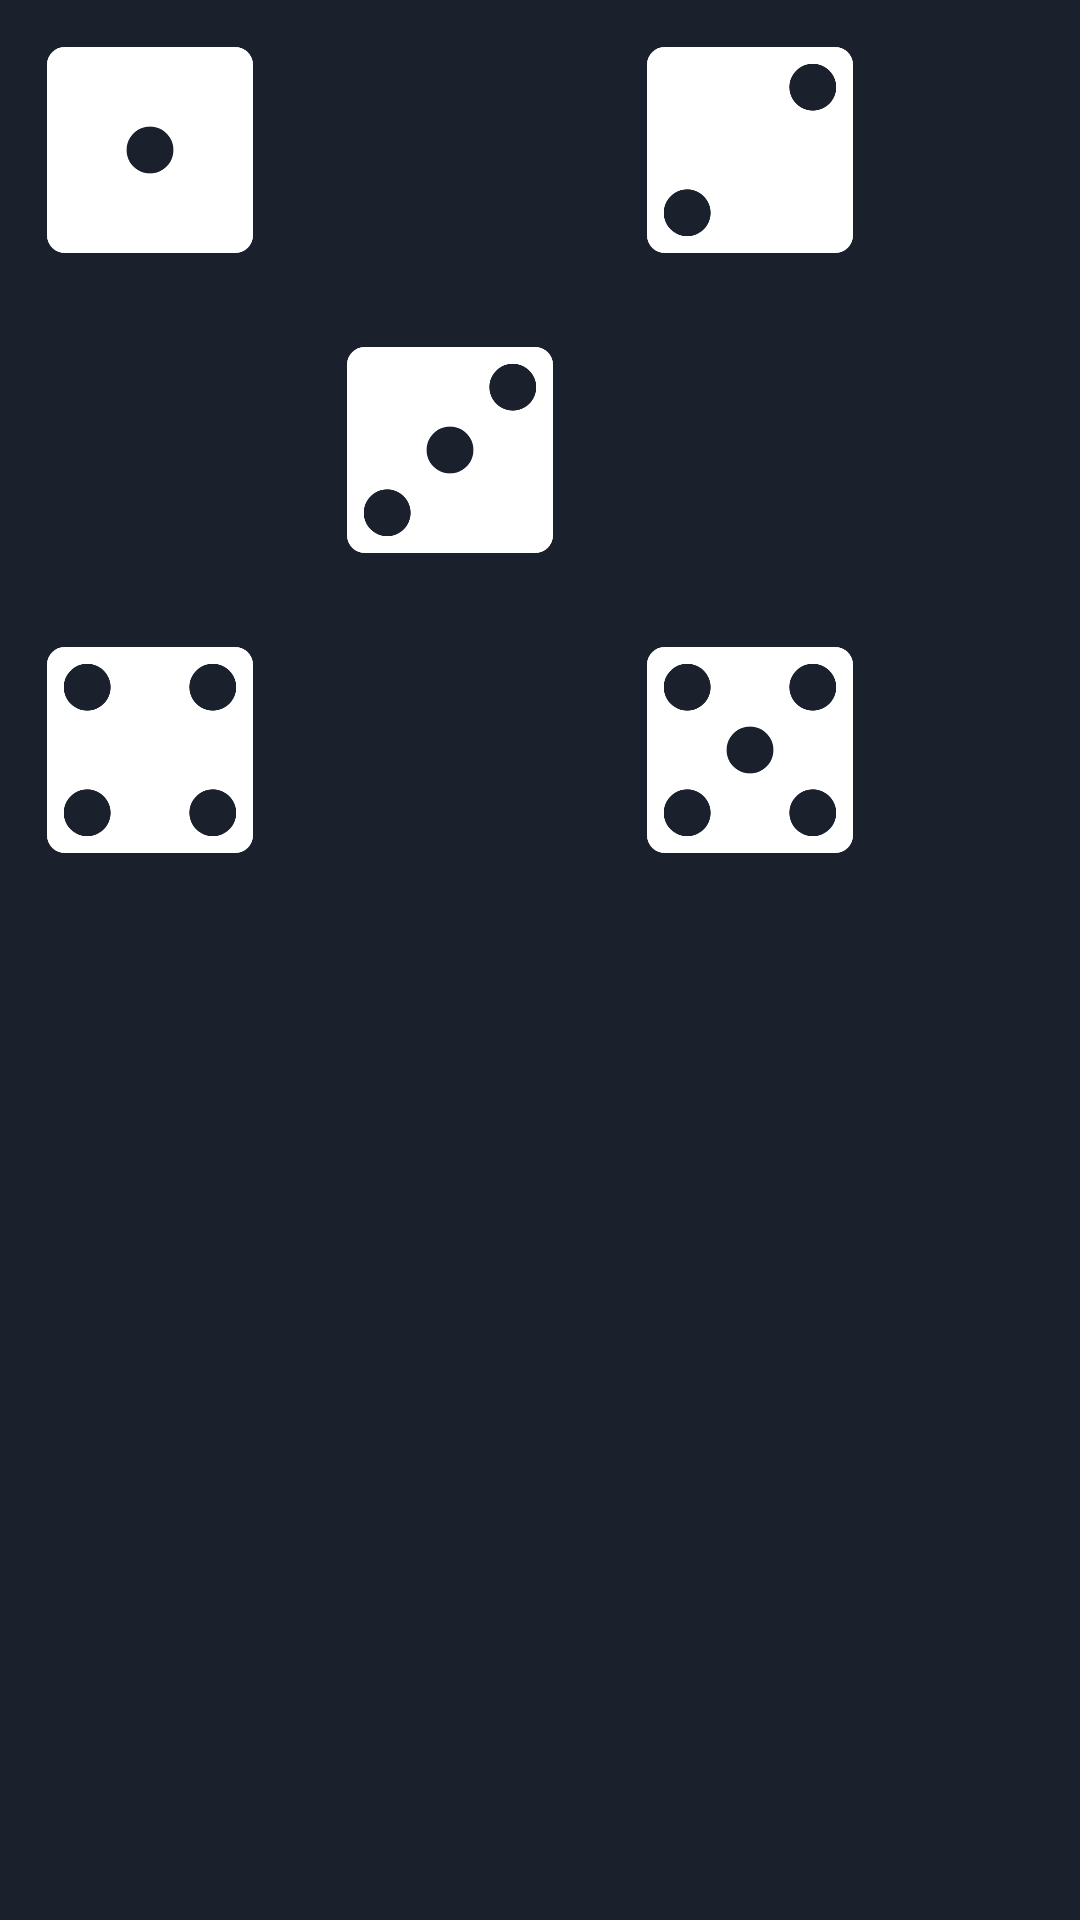

Reconstruct the res/layout file that produces this screen, plus the resources it refers to.
<!-- AndroidManifest.xml: application theme AppTheme -->
<!-- res/layout/virtual_dices5.xml -->
<TableLayout xmlns:android="http://schemas.android.com/apk/res/android"
    style="@style/VirtualDicesXml"
    android:shrinkColumns="*">

    <TableRow>

        <ImageView
            android:id="@+id/diceImage1"
            style="@style/DiceImage"
            android:src="@drawable/dice_1" />

        <ImageView
            android:id="@+id/diceImage2"
            style="@style/DiceImage"
            android:layout_column="3"
            android:src="@drawable/dice_2" />

    </TableRow>

    <TableRow>

        <ImageView
            android:id="@+id/diceImage3"
            style="@style/DiceImage"
            android:layout_column="2"
            android:src="@drawable/dice_3" />
    </TableRow>

    <TableRow>

        <ImageView
            android:id="@+id/diceImage4"
            style="@style/DiceImage"
            android:src="@drawable/dice_4" />

        <ImageView
            android:id="@+id/diceImage5"
            style="@style/DiceImage"
            android:layout_column="3"
            android:src="@drawable/dice_5" />

    </TableRow>

</TableLayout>
<!-- resources referenced by this layout -->
<resources>
  <!-- drawable dice_1: png bitmap (drawable, 10724 bytes) -->
  <!-- drawable dice_2: png bitmap (drawable, 12565 bytes) -->
  <!-- drawable dice_3: png bitmap (drawable, 14467 bytes) -->
  <!-- drawable dice_4: png bitmap (drawable, 14285 bytes) -->
  <!-- drawable dice_5: png bitmap (drawable, 16211 bytes) -->
  <style name="DiceImage">
          <item name="android:layout_height">80dp</item>
          <item name="android:layout_width">80dp</item>
          <item name="android:scaleType">fitCenter</item>
          <item name="android:layout_margin">10dp</item>
          <item name="android:background">@android:color/transparent</item>
          <item name="android:tint">@color/colorImageNonZero</item>
      </style>
  <style name="VirtualDicesXml">
          <item name="android:layout_width">wrap_content</item>
          <item name="android:layout_height">wrap_content</item>
          <item name="android:layout_gravity">center</item>
          <item name="android:background">@color/colorBackground</item>
  
      </style>
  <style name="AppTheme" parent="Theme.AppCompat.Light.DarkActionBar">
          
          <item name="colorPrimary">@color/colorPrimary</item>
          <item name="colorPrimaryDark">@color/colorPrimaryDark</item>
          <item name="android:colorBackground">@color/colorBackground</item>
          <item name="colorAccent">@color/colorAccent</item>
          <item name="colorButtonNormal">@color/colorButton</item>
          <item name="android:textColor">@color/colorText</item>
          <item name="android:editTextColor">@color/colorText</item>
      </style>
  <color name="colorImageNonZero">#FFFFFF</color>
  <color name="colorBackground">#1A202C</color>
  <color name="colorPrimary">#282F39</color>
  <color name="colorPrimaryDark">#202833</color>
  <color name="colorAccent">#0144AC</color>
  <color name="colorButton">#FFFFFF</color>
  <color name="colorText">#ffffff</color>
</resources>
